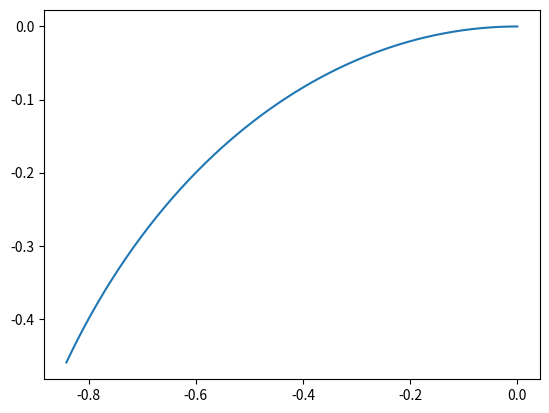

Source code (Python):
import numpy as np
import matplotlib.pyplot as plt

from random import uniform

FIDELITY = 350


def add_vectors(a, b):
        """Given two tuples a and b, add them together"""
        return (a[0] + b[0], a[1] + b[1])


def scale_vector(vec, scale):
        """Multiplies vec by scale"""
        return (vec[0] * scale, vec[1] * scale)


def de_parameterize(func):
        """Given a parametric function, turn it into a list of points"""
        return [func(1.0 * t / (FIDELITY - 1))
                for t in range(0, FIDELITY)]


def parametric_straight(slope_vec, start_point, line_length):
        """Returns the parametric function of a line given a slope and start point"""
        def to_return(slope, start, length, t):
                return add_vectors(start, scale_vector(slope, 1.0 * t * line_length))
        return Parametrization(lambda t: to_return(slope_vec, start_point, line_length, t))


def parametric_circle(start_point, center_point, delta_angle):
        """
        Returns a function in terms of t \elem [0,1] to parameterize a circle

        We can calculate points on a circle using a rotation matrix
        R(a)*[S-C]+C gives us any point on a circle starting at S with center C
        with counterclockwise angular dstance 'a'
        """
        def output(s, c, a):
                (sx, sy) = s
                (cx, cy) = c
                cos_a = np.cos(a)
                sin_a = np.sin(a)
                del_x = sx - cx
                del_y = sy - cy
                result_x = cos_a * del_x - sin_a * del_y + cx
                result_y = sin_a * del_x + cos_a * del_y + cy
                
                return (result_x, result_y)
        return Parametrization(lambda t: output(start_point, center_point, t * delta_angle))


class Parametrization:
        """
        Class that is used to seemlessly store and combine parametrization functions
        for the generator.

        Parametrization functions are defined as functions which take a number \elem [0,1]
        and return a point.  It is used to define geometric curves in terms of a percentage.
        So if you had a circle parametrization function, and gave it an input 0.25, it would
        return the point 25% of the way around the circle segment.
        """
        def __init__(self, func):
                self._func = func

        def __call__(self, num):
                return self._func(num)

        @staticmethod
        def compose(others):
                """
                Combines two parametrizations in a way such that the composite
                still only takes a number from 0 to 1.
                """
                amount = len(others)
                threshold = 1.0/amount

                def composite(num):
                        # Check out of bounds
                        if num <= 0:
                                return others[0](0)
                        elif num >= 1:
                                return others[-1](1)

                        # Acts as composition of components
                        i = 0
                        while True:
                                if num < threshold:
                                        return others[i](amount * num)
                                else:
                                        num -= threshold
                                        i += 1
                return Parametrization(composite)
# for i in range(100):
#     #print(parametric_circle([0,0],[1,1],np.pi)(i/100))
#     print(
#         de_parameterize(parametric_circle([0,0],[1,1],np.pi))
#     )
#     #list.append(parametric_circle([0,0],[1,1],np.pi)(i/100))
data=list(de_parameterize(parametric_circle([0,0],[0,-1],1)))

# x=(x[0] for x in data)
# y=(x[1] for x in data)

# print(data.count)

# #print(data[1][0])
# print(zip(*data))

a = np.empty(FIDELITY)
b = np.empty(FIDELITY)
for i in range(FIDELITY):
    a[i] = data[i][0]
    b[i] = data[i][1]


plt.plot(a,b)
plt.show()